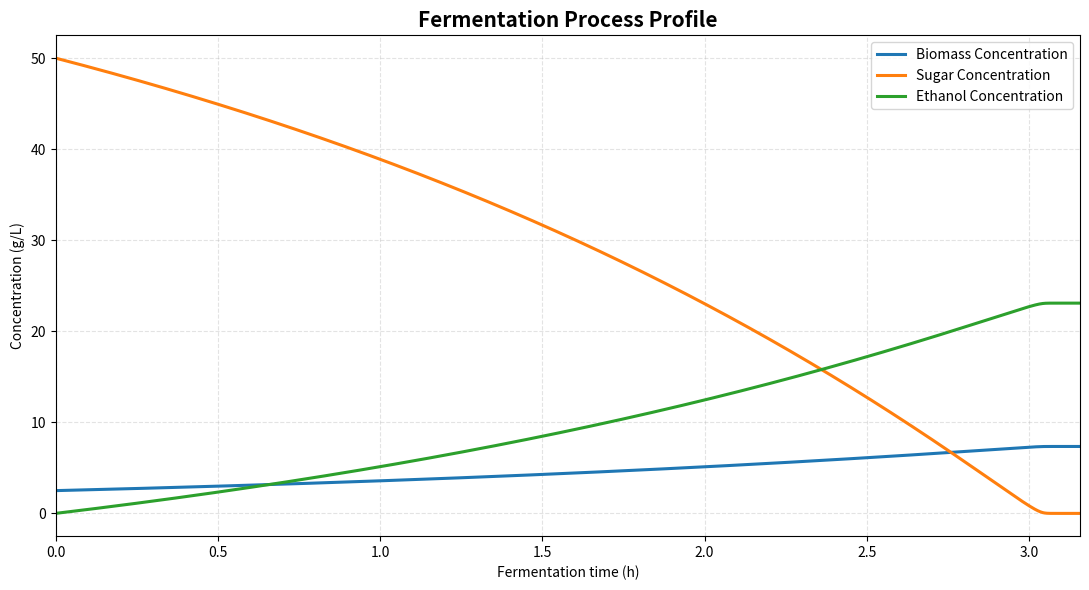

Recreate this plot in Python.
import numpy as np
import matplotlib.pyplot as plt

yeast_database = {
    "yeast_proxy": {
        "Ks": 0.18,  # g/L glucose
        "Y_xs": 0.097,  # g dry biomass / g glucose
        "T_min": 3.08,  # °C
        "T_opt": 30.03,  # °C
        "T_max": 41.21,  # °C
        "mu_opt": 0.368,  # h^-1
    }
}

chemicals = {
    "glucose": {"chemical_formula": "C6H12O6", "molar_mass": 180.16},
    "ethanol": {"chemical_formula": "C2H5OH", "molar_mass": 46.07},
    "carbon_dioxide": {"chemical_formula": "CO2", "molar_mass": 44.01},
    "water": {"chemical_formula": "H2O", "molar_mass": 18.02},
}


class Reactor:
    def __init__(self, volume: float, T_set: float) -> None:
        self.volume = volume
        self.T_set = T_set


class Yeast:
    def __init__(self, name: str) -> None:

        if name not in yeast_database:
            raise ValueError(f"Unknown yeast strain: {name}")

        data = yeast_database[name]

        self.name = name

        self.Ks = data["Ks"]
        self.Y_xs = data["Y_xs"]
        self.T_min = data["T_min"]
        self.T_opt = data["T_opt"]
        self.T_max = data["T_max"]
        self.mu_opt = data["mu_opt"]


class FermentationSimulator:
    def __init__(
        self,
        reactor: Reactor,
        yeast: Yeast,
        sugar: float,
        biomass: float,
        simulation_time: float,
    ) -> None:
        self.reactor = reactor
        self.yeast = yeast
        self.sugar = sugar
        self.biomass = biomass
        self.simulation_time = simulation_time

        self.dt = 0.001
        self.duration_time = 0

        self.mu_max = None
        self.biomass_concentration = None
        self.sugar_concentration = None
        self.ethanol_concentration = None

    def mass_to_concentration(self, mass: float) -> float:
        return mass / self.reactor.volume

    def rosso_cardinal(self) -> float:
        if (
            self.reactor.T_set < self.yeast.T_min
            or self.reactor.T_set > self.yeast.T_max
        ):
            mu_max = 0
        else:
            mu_max = (
                (self.yeast.mu_opt * (self.reactor.T_set - self.yeast.T_max))
                * (self.reactor.T_set - self.yeast.T_min) ** 2
            ) / (
                (self.yeast.T_opt - self.yeast.T_min)
                * (
                    (self.yeast.T_opt - self.yeast.T_min)
                    * (self.reactor.T_set - self.yeast.T_opt)
                    - (self.yeast.T_opt - self.yeast.T_max)
                    * (self.yeast.T_opt + self.yeast.T_min - 2 * self.reactor.T_set)
                )
            )

        return mu_max

    def euler(
        self,
        Xn,
        Sn,
        mu_max,
    ):
        Ks = self.yeast.Ks
        Y_XS = self.yeast.Y_xs
        dt = self.dt
        time = self.simulation_time
        En = 0
        S0 = Sn
        count = 0

        biomass = [Xn]
        sugar_concentration = [Sn]
        ethanol_concentration = [En]
        while count < (time / dt) and Sn > 1e-9:
            X = Xn + (dt * (Xn * mu_max * Sn)) / (Ks + Sn)
            S = Sn - (dt * (mu_max * Xn * Sn)) / (Y_XS * (Ks + Sn))

            Xn = X
            Sn = max(S, 0)

            glucose_to_ethanol = (S0 - Sn) * (1 - Y_XS)

            En = (
                2
                * glucose_to_ethanol
                * (
                    chemicals["ethanol"]["molar_mass"]
                    / chemicals["glucose"]["molar_mass"]
                )
            )
            biomass.append(Xn)
            sugar_concentration.append(Sn)
            ethanol_concentration.append(En)

            count += 1

        return (
            np.array(biomass),
            np.array(sugar_concentration),
            np.array(ethanol_concentration),
            count * dt,
        )

    def run(self) -> None:

        print("Simulation is now running")

        sugar_concentration = self.mass_to_concentration(self.sugar)
        biomass_concentration = self.mass_to_concentration(self.biomass)
        self.mu_max = self.rosso_cardinal()

        (
            self.biomass_concentration,
            self.sugar_concentration,
            self.ethanol_concentration,
            self.duration_time,
        ) = self.euler(biomass_concentration, sugar_concentration, self.mu_max)

    def draw_fermentation_graph(self):

        biomass_concentration = self.biomass_concentration
        sugar_concentration = self.sugar_concentration
        ethanol_concentration = self.ethanol_concentration
        dt = self.dt

        time = np.arange(len(biomass_concentration)) * dt
        biomass_concentration = np.asarray(biomass_concentration)
        sugar_concentration = np.asarray(sugar_concentration)
        ethanol_concentration = np.asarray(ethanol_concentration)

        fig, ax = plt.subplots(figsize=(11, 6))

        ax.plot(
            time,
            biomass_concentration,
            linewidth=2.2,
            label="Biomass Concentration",
        )
        ax.plot(
            time,
            sugar_concentration,
            linewidth=2.2,
            label="Sugar Concentration",
        )
        ax.plot(
            time,
            ethanol_concentration,
            linewidth=2.2,
            label="Ethanol Concentration",
        )

        ax.set_title("Fermentation Process Profile", fontsize=15, fontweight="bold")
        ax.set_xlabel("Fermentation time (h)")
        ax.set_ylabel("Concentration (g/L)")

        ax.grid(True, linestyle="--", alpha=0.35)
        ax.legend()
        ax.margins(x=0)
        fig.tight_layout()

        plt.show()

        return fig, ax

    def print_status(self) -> None:
        print(f"""----- Fermentation Simulator -----

Reactor
Volume: {self.reactor.volume} L
Temperature: {self.reactor.T_set} °C

Yeast
Name: {self.yeast.name}
μmax: {self.mu_max} h⁻¹
Ks: {self.yeast.Ks} g/L

Initial sugar: {self.sugar} g
Initial biomass: {self.biomass} g

Duration time: {self.duration_time} hours
        """)


yeast1 = Yeast("yeast_proxy")

reactor1 = Reactor(20, 32)

fermentation1 = FermentationSimulator(reactor1, yeast1, 1000, 50, 5)

fermentation1.run()
fermentation1.draw_fermentation_graph()
fermentation1.print_status()
